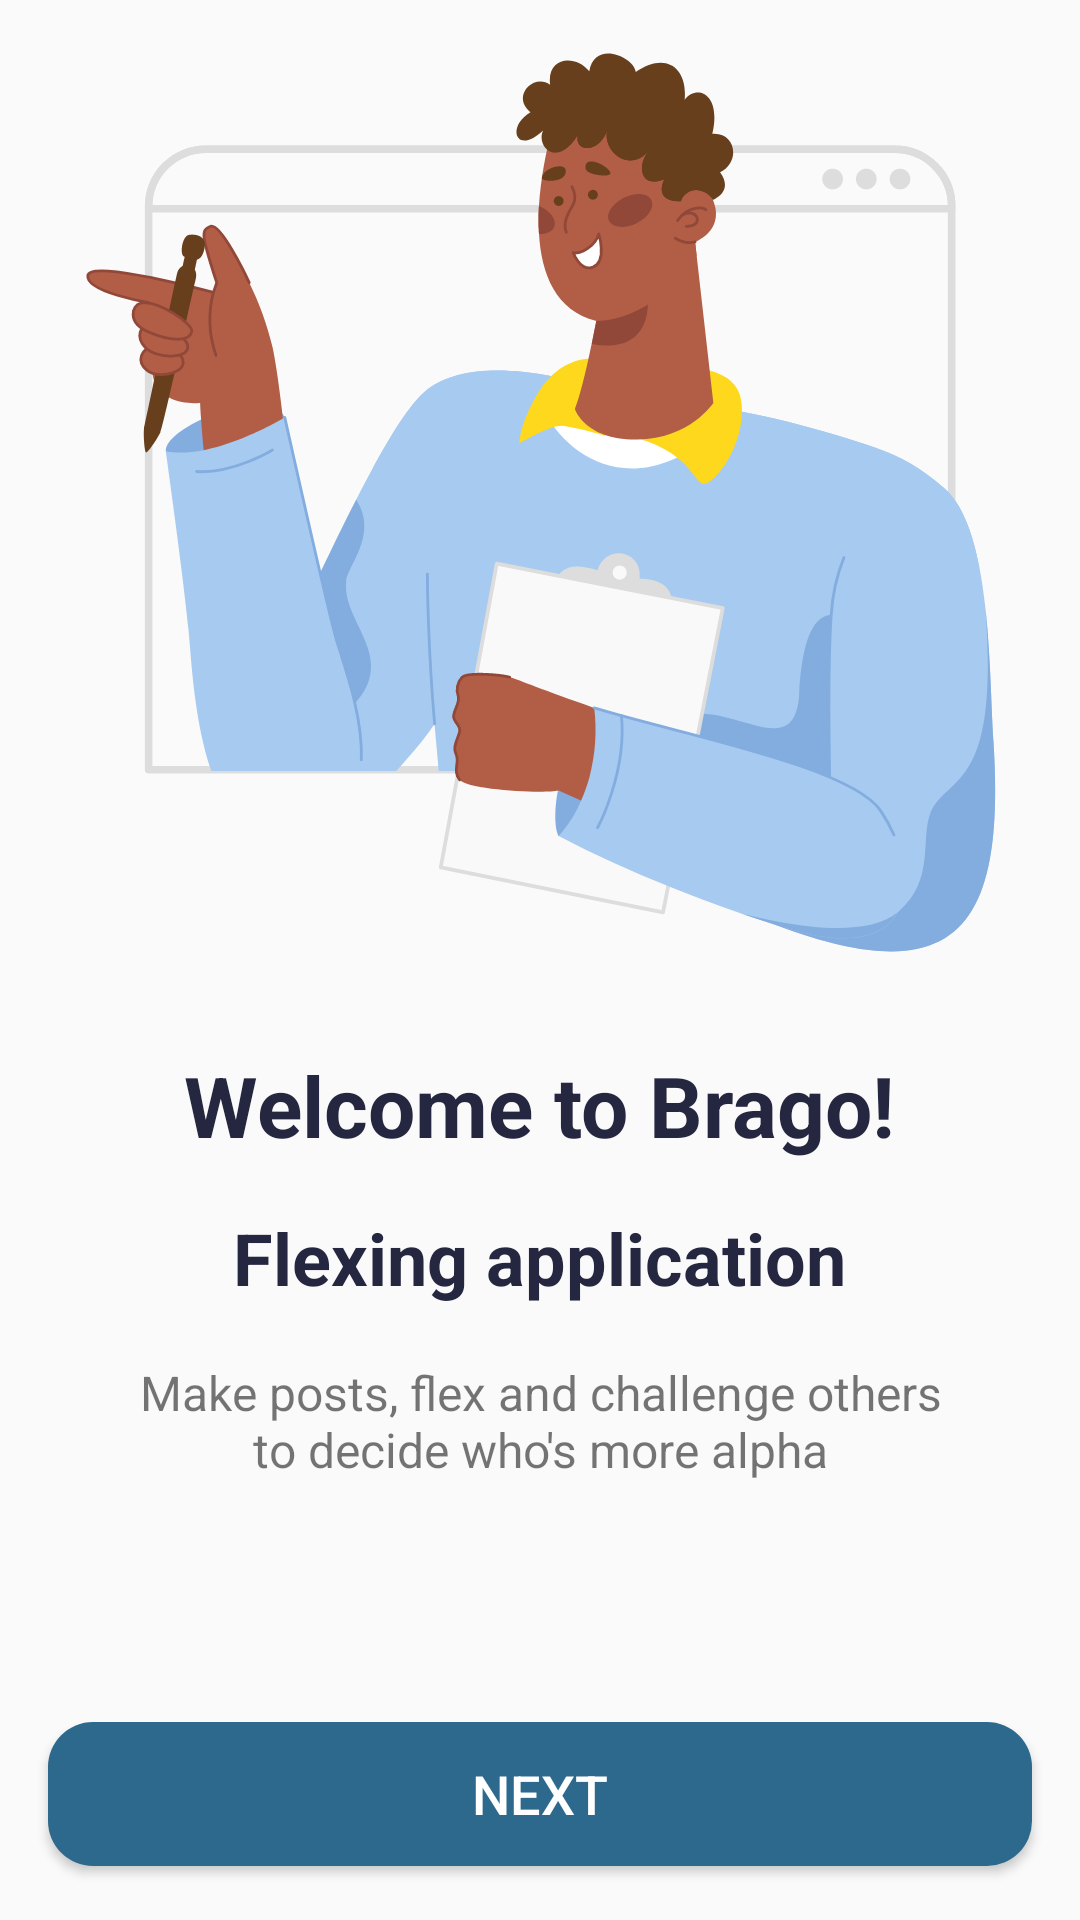

Write the Android layout XML for this screen, with the resource values it uses.
<!-- AndroidManifest.xml: application theme Theme.BragoProject -->
<!-- res/layout/first_setup_page.xml -->
<?xml version="1.0" encoding="utf-8"?>
<LinearLayout
    xmlns:android="http://schemas.android.com/apk/res/android"
    android:layout_width="match_parent"
    android:layout_height="match_parent"
    android:orientation="vertical"
    android:gravity="center" >

    <ImageView
        android:id="@+id/FirstSetupPageImage"
        android:layout_width="wrap_content"
        android:layout_height="300dp"
        android:layout_gravity="center"
        android:layout_marginBottom="32dp"
        android:src="@drawable/firstsetuppage"
        android:contentDescription="@string/photo_for_first_onboarding_page" />

    <TextView
        android:id="@+id/WelcomeTV"
        android:layout_width="wrap_content"
        android:layout_height="wrap_content"
        android:text="@string/welcome_to_brago"
        android:textSize="28sp"
        android:textStyle="bold"
        style="@style/TextViewStyle"
        android:layout_marginBottom="16dp"/>

    <TextView
        android:id="@+id/FlexTV"
        android:layout_width="wrap_content"
        android:layout_height="wrap_content"
        android:text="@string/flexing_application"
        android:textSize="24sp"
        android:textStyle="bold"
        style="@style/TextViewStyle"
        android:layout_marginBottom="18dp"/>

    <TextView
        android:id="@+id/DescriptionTV"
        android:layout_width="wrap_content"
        android:layout_height="wrap_content"
        android:text="@string/make_posts_flex_and_challenge_others_to_decide_who_s_more_alpha"
        android:textSize="16sp"
        android:layout_marginHorizontal="40dp"
        android:gravity="center"
        android:layout_marginBottom="80dp"/>

    <Button
        android:id="@+id/FirstNextBTN"
        android:layout_width="match_parent"
        android:layout_height="wrap_content"
        android:text="@string/next"
        android:textSize="18sp"
        android:layout_marginHorizontal="16dp"
        style="@style/FirstButtonStyle"/>

</LinearLayout>
<!-- resources referenced by this layout -->
<resources>
  <!-- drawable firstsetuppage: vector/xml drawable (drawable, 19436 chars, omitted) -->
  <string name="flexing_application">Flexing application</string>
  <string name="make_posts_flex_and_challenge_others_to_decide_who_s_more_alpha">Make posts, flex and challenge others to decide who\'s more alpha</string>
  <string name="next">Next</string>
  <string name="photo_for_first_onboarding_page">Photo for first onboarding page</string>
  <string name="welcome_to_brago">Welcome to Brago!</string>
  <style name="FirstButtonStyle" parent="Widget.AppCompat.Button">
          <item name="android:background">@drawable/first_button_layout</item>
          <item name="android:textColor">#FFFFFF</item>
      </style>
  <style name="TextViewStyle" parent="android:Widget.TextView">
          <item name="android:textColor">@color/Navy</item>
      </style>
  <style name="Theme.BragoProject" parent="Theme.AppCompat.Light.NoActionBar" />
  <!-- drawable first_button_layout (drawable) -->
  <?xml version="1.0" encoding="utf-8"?>
  <shape xmlns:android="http://schemas.android.com/apk/res/android" android:shape="rectangle">
      <corners android:radius="15dp" />
      <solid android:color="@color/pool_blue"/>
  </shape>
  <color name="Navy">#252640</color>
  <color name="pool_blue">#2C698D</color>
</resources>
